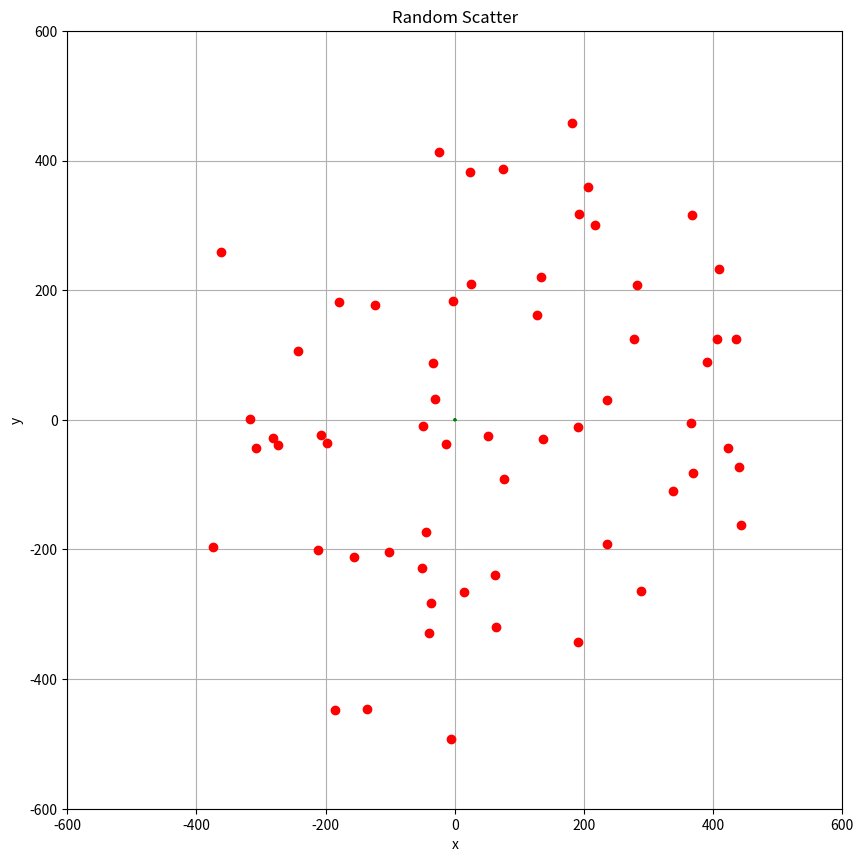

Write the Python code that produced this figure.
# -*- coding:utf-8 -*-
import numpy as np
import matplotlib.pyplot as plt

if __name__ == '__main__':
    samples_num = 60
    radius=500
    t = np.random.random(size=samples_num) * 2 * np.pi - np.pi
    x = np.cos(t)
    y = np.sin(t)
    i_set = np.arange(0, samples_num, 1)
    for i in i_set:
        len = np.sqrt(np.random.random())
        x[i] = x[i] * len*radius
        y[i] = y[i] * len*radius
    plt.figure(figsize=(10, 10.1), dpi=125)
    plt.plot(x, y, 'ro')
    _t = np.arange(0, 7, 0.1)
    _x = np.cos(_t)
    _y = np.sin(_t)
    plt.plot(_x, _y, 'g-')
    plt.xlim(-radius-100,radius+100 )
    plt.ylim(-radius-100,radius+100)
    plt.xlabel('x')
    plt.ylabel('y')
    plt.title('Random Scatter')
    plt.grid(True)
    plt.savefig('imag.png')
    plt.show()